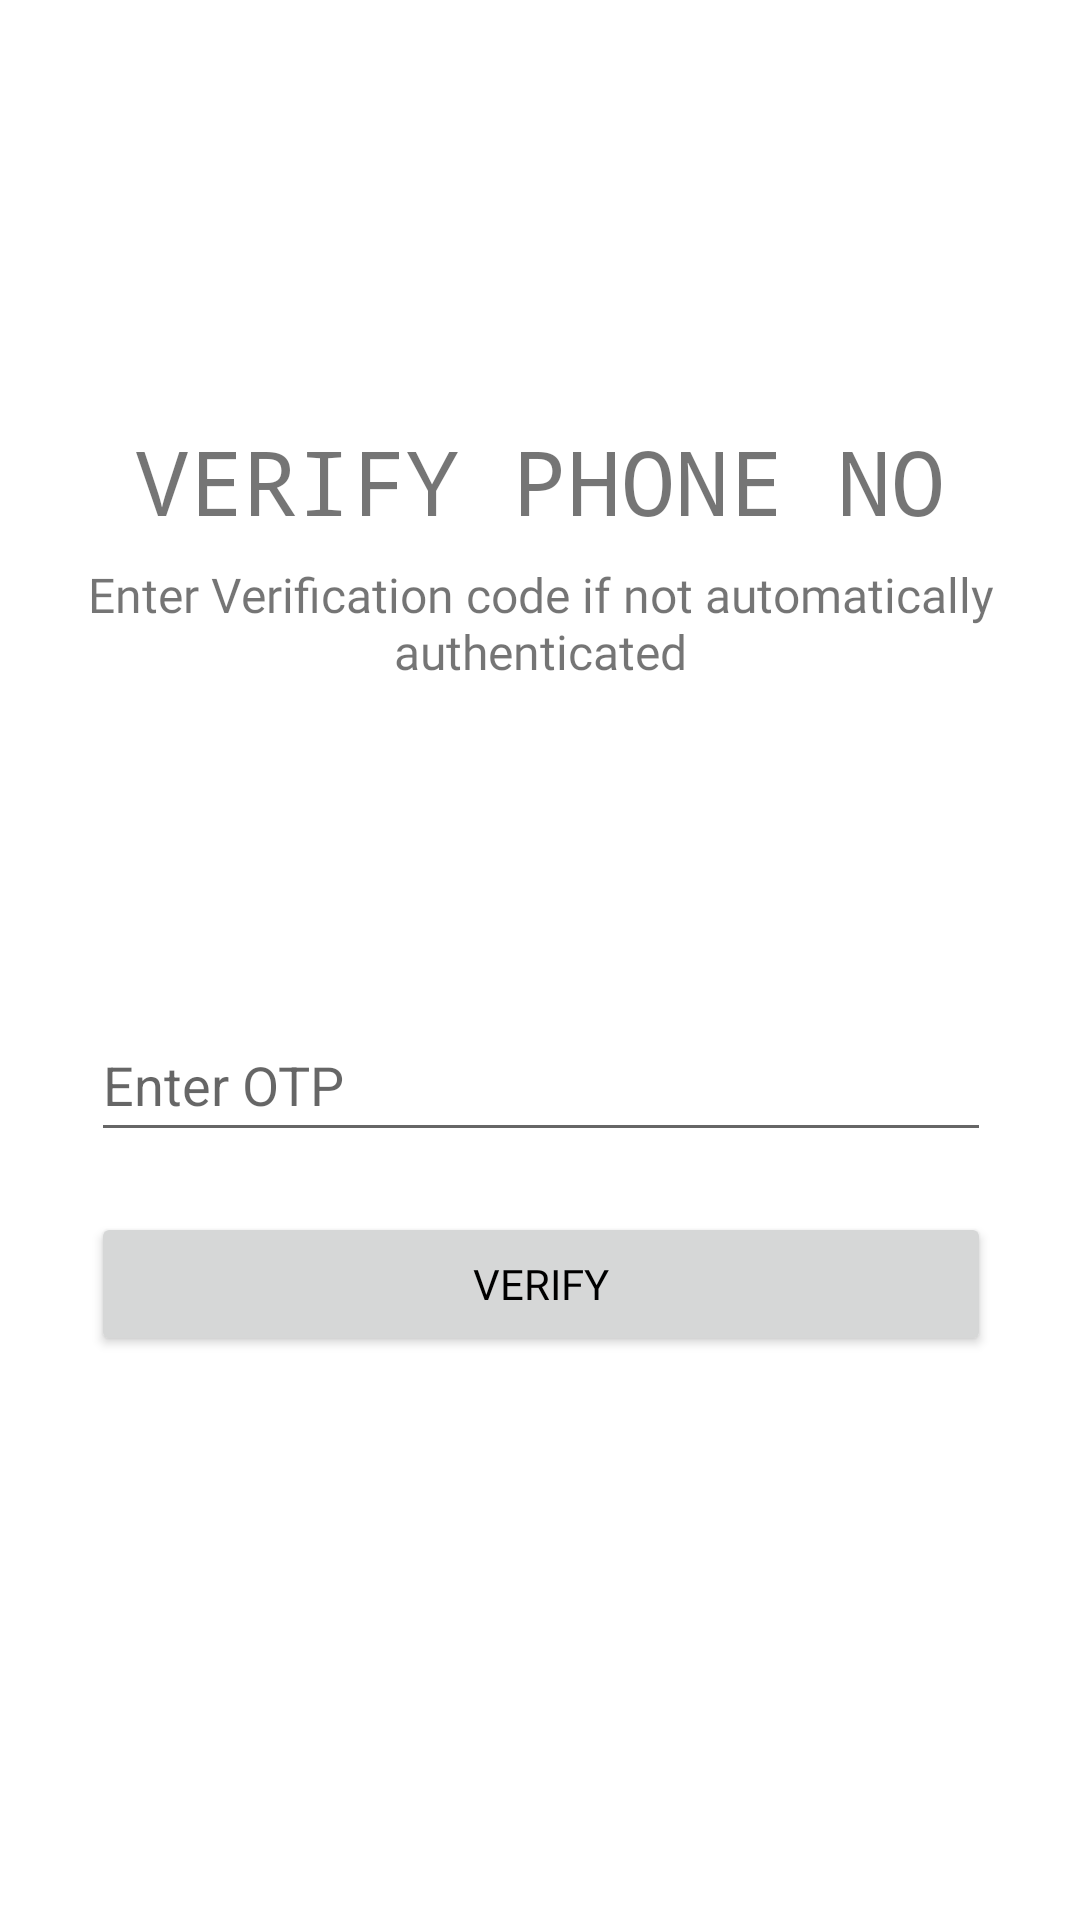

Here is an Android app screen rendered from its layout file. Give the layout XML and the strings, colors and styles it references.
<!-- AndroidManifest.xml: application theme Theme.HelpingPeople -->
<!-- res/layout/activity_verifyphoneno.xml -->
<?xml version="1.0" encoding="utf-8"?>
<androidx.constraintlayout.widget.ConstraintLayout xmlns:android="http://schemas.android.com/apk/res/android"
    xmlns:app="http://schemas.android.com/apk/res-auto"
    xmlns:tools="http://schemas.android.com/tools"
    android:layout_width="match_parent"
    android:layout_height="match_parent"
    tools:context=".verifyphoneno">

    <ImageView
        android:id="@+id/imageView"
        android:layout_width="200dp"
        android:layout_height="200dp"
        android:layout_marginTop="20dp"
        android:src="@drawable/logo"
        app:layout_constraintBottom_toTopOf="@+id/textView2"
        app:layout_constraintEnd_toEndOf="parent"
        app:layout_constraintHorizontal_bias="0.497"
        app:layout_constraintStart_toStartOf="parent"
        app:layout_constraintTop_toTopOf="parent"
        app:layout_constraintVertical_bias="1.0" />

    <TextView
        android:id="@+id/textView2"
        android:layout_width="match_parent"
        android:layout_height="wrap_content"
        android:layout_marginBottom="8dp"
        android:fontFamily="monospace"
        android:includeFontPadding="false"
        android:text="VERIFY PHONE NO"
        android:textAlignment="center"
        android:textSize="30dp"
        app:layout_constraintBottom_toTopOf="@+id/textView"
        app:layout_constraintEnd_toEndOf="parent"
        app:layout_constraintHorizontal_bias="0.0"
        app:layout_constraintStart_toStartOf="parent" />

    <TextView
        android:id="@+id/textView"
        android:layout_width="match_parent"
        android:layout_height="wrap_content"
        android:layout_marginBottom="108dp"
        android:fontFamily="@font/antic"
        android:text="Enter Verification code if not automatically authenticated"
        android:textAlignment="center"
        android:textSize="16dp"
        app:layout_constraintBottom_toTopOf="@+id/verification_code_entered_by_user"
        app:layout_constraintEnd_toEndOf="parent"
        app:layout_constraintHorizontal_bias="1.0"
        app:layout_constraintStart_toStartOf="parent" />

    <EditText
        android:id="@+id/verification_code_entered_by_user"
        android:layout_width="300dp"
        android:layout_height="wrap_content"
        android:layout_marginBottom="20dp"
        android:hint="Enter OTP"
        android:minHeight="48dp"
        app:layout_constraintBottom_toTopOf="@+id/verify_btn"
        app:layout_constraintEnd_toEndOf="parent"
        app:layout_constraintHorizontal_bias="0.504"
        app:layout_constraintStart_toStartOf="parent" />

    <Button
        android:id="@+id/verify_btn"
        android:layout_width="300dp"
        android:layout_height="wrap_content"
        android:layout_marginBottom="188dp"
        android:fontFamily="@font/antic"
        android:text="VERIFY"
        app:layout_constraintBottom_toBottomOf="parent"
        app:layout_constraintEnd_toEndOf="parent"
        app:layout_constraintHorizontal_bias="0.504"
        app:layout_constraintStart_toStartOf="parent" />


</androidx.constraintlayout.widget.ConstraintLayout>
<!-- resources referenced by this layout -->
<resources>
  <style name="Theme.HelpingPeople" parent="Theme.MaterialComponents.DayNight.DarkActionBar">
          
          <item name="android:textColorPrimary">@color/black</item>
          <item name="colorPrimary">@color/purple_500</item>
          <item name="colorPrimaryVariant">@color/purple_700</item>
          <item name="colorOnPrimary">@color/white</item>
          
          <item name="colorSecondary">@color/teal_200</item>
          <item name="colorSecondaryVariant">@color/teal_700</item>
          <item name="colorOnSecondary">@color/black</item>
          
          <item name="android:statusBarColor" tools:targetApi="l">?attr/colorPrimaryVariant</item>
          
      </style>
  <color name="black">#FF000000</color>
  <color name="purple_500">#FF6200EE</color>
  <color name="purple_700">#FF3700B3</color>
  <color name="white">#FFFFFFFF</color>
  <color name="teal_200">#FF03DAC5</color>
  <color name="teal_700">#FF018786</color>
</resources>
